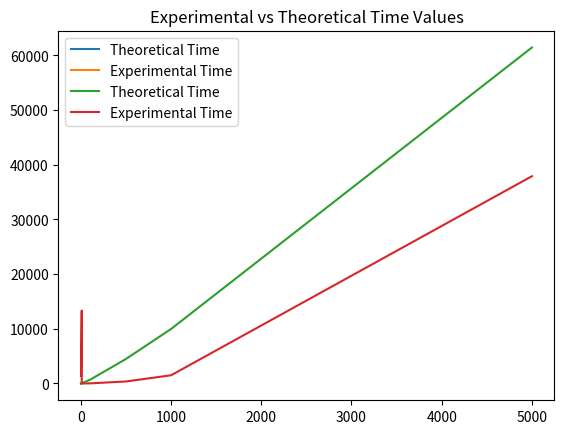

The matplotlib source for this figure:
# A Dynamic Programming based Python Program for the Egg Dropping Puzzle

# Import libraries for capturing time and math functions
import math
import time
import matplotlib.pyplot as plt
import functools
import sys

# Initialize list to capture results for theoretical, experimental results and values of n
theoreticalTimeList = []
experimentalTimeList = []
nValuesList = []

# Function to get minimum number of trials needed in worst
# case with n eggs and k floors
def eggDrop(m, n):

	# A 2D table where entry eggFloor[i][j] will represent minimum
	# number of trials needed for i eggs and j floors.
    eggFloor = [[0]*(n+1) for i in range(m+1)]
    first_floor_value = sys.maxsize
    first_floor = sys.maxsize

	# We need one trial for one floor and0 trials for 0 floors
    for i in range(1, m + 1):
        eggFloor[i][1] = 1
        eggFloor[i][0] = 0

	# We always need j trials for one egg and j floors.
    for j in range(1, n + 1):
        eggFloor[1][j] = j

	# Fill rest of the entries in table using optimal substructure
	# property
    for i in range(2, m + 1):
        for j in range(2, n + 1):
            eggFloor[i][j] = sys.maxsize
            res = sys.maxsize

            for x in range(1, j + 1):
                res = min( res, 1 + max(eggFloor[i-1][x-1], eggFloor[i][j-x]))
            
            eggFloor[i][j] = res

            if i==n and res != first_floor_value :
                first_floor = j
                first_floor_value = res

            

	# eggFloor[n][k] holds the result
    return eggFloor[m][n]

def calculateTime(eggs, floors, var):

    # Capture the time, when the function's execution has begun
    startTime = time.time()

    # The algorithm to find staircase
    eggDrop(eggs, floors)


    # Capture the time, when the function's execution has ended
    endTime = time.time()

    # Calculate the time taken to execute the code snippet
    timeTaken = endTime-startTime

    # Append the values of n, experimental results and theoretical results in their corresponding lists

    nValuesList.append(var)
    experimentalTimeList.append(timeTaken)
    theoreticalTimeList.append((var)*math.log2(var)) # Theoretical results derived


print("\n\n-------------------------------------------------------------------------------------------------")
print("-------------------------------For variable eggs and fixed floors--------------------------------")
print("-------------------------------------------------------------------------------------------------\n\n")


# Having number of floors constant
floors = 1000
eggs = [2,4,6,8,10]

for num_of_egg in eggs:
    calculateTime(num_of_egg,floors, num_of_egg)

# Function to calculate mean of the results which will be used for normalization
def Average(lst):
    return functools.reduce(lambda val1, val2: val1 + val2, lst) / len(lst)

# Deriving scaling/normalizing constant by mean of theoretical results by experimental results
normalizingConstant = Average(theoreticalTimeList)/Average(experimentalTimeList)

print("\nThe number of floors is {}\n".format(floors))

print("\nThe normalizing Constant fixed number of floors is = {}".format(normalizingConstant))

# Creating a lnew ist of experimental results by scaling the existing with normalizing constant
adjustedexperimentalTimeList = [i * normalizingConstant for i in experimentalTimeList]

# Logs of values of n, Time taken Programatically and Theoretically which is derived in the project submission
for i,n in enumerate(eggs):
    print("\nFor number of eggs = {}".format(n))
    print("Theoretically Time taken = {}".format(theoreticalTimeList[i]))  # Theoretical results derived
    print("Programatically Time taken = {}".format(experimentalTimeList[i]))
    print("Adjusted Programatically Time taken = {}".format(adjustedexperimentalTimeList[i]))


# Plot a line chart to vizualize and compare results from Experimental and Theoretical analysis

# Plot the first line graph for Theoretical results against n values
plt.plot(nValuesList, theoreticalTimeList, label = "Theoretical Time")

# Plot the second line graph for Experimental results against n values
plt.plot(nValuesList, adjustedexperimentalTimeList, label = "Experimental Time")

# Assigning title to the chart
plt.title('Experimental vs Theoretical Time Values')

# Adding grid for easy mappings
plt.grid()

# Displaying legends for each line for accurate insights
plt.legend()

# Presenting the line chart
plt.show()


print("\n\n-------------------------------------------------------------------------------------------------")
print("-------------------------------For variable floors and fixed eggs--------------------------------")
print("-------------------------------------------------------------------------------------------------\n\n")


floors = [10, 100, 500, 1000, 5000]
eggs = 2

for num_of_floor in floors:
    calculateTime(eggs,num_of_floor, num_of_floor)

# Deriving scaling/normalizing constant by mean of theoretical results by experimental results
normalizingConstant = Average(theoreticalTimeList)/Average(experimentalTimeList)

print("\nThe number of eggs is {}\n".format(eggs))

print("\nThe normalizing Constant for fixed number of eggs is = {}".format(normalizingConstant))

# Creating a lnew ist of experimental results by scaling the existing with normalizing constant
adjustedexperimentalTimeList = [i * normalizingConstant for i in experimentalTimeList]


# Logs of values of n, Time taken Programatically and Theoretically which is derived in the project submission
for i,n in enumerate(floors):
    print("\nFor number of floors = {}".format(n))
    print("Theoretically Time taken = {}".format(theoreticalTimeList[i]))  # Theoretical results derived
    print("Programatically Time taken = {}".format(experimentalTimeList[i]))
    print("Adjusted Programatically Time taken = {}".format(adjustedexperimentalTimeList[i]))


# Plot a line chart to vizualize and compare results from Experimental and Theoretical analysis

# Plot the first line graph for Theoretical results against n values
plt.plot(nValuesList, theoreticalTimeList, label = "Theoretical Time")

# Plot the second line graph for Experimental results against n values
plt.plot(nValuesList, adjustedexperimentalTimeList, label = "Experimental Time")

# Assigning title to the chart
plt.title('Experimental vs Theoretical Time Values')

# Adding grid for easy mappings
plt.grid()

# Displaying legends for each line for accurate insights
plt.legend()

# Presenting the line chart
plt.show()